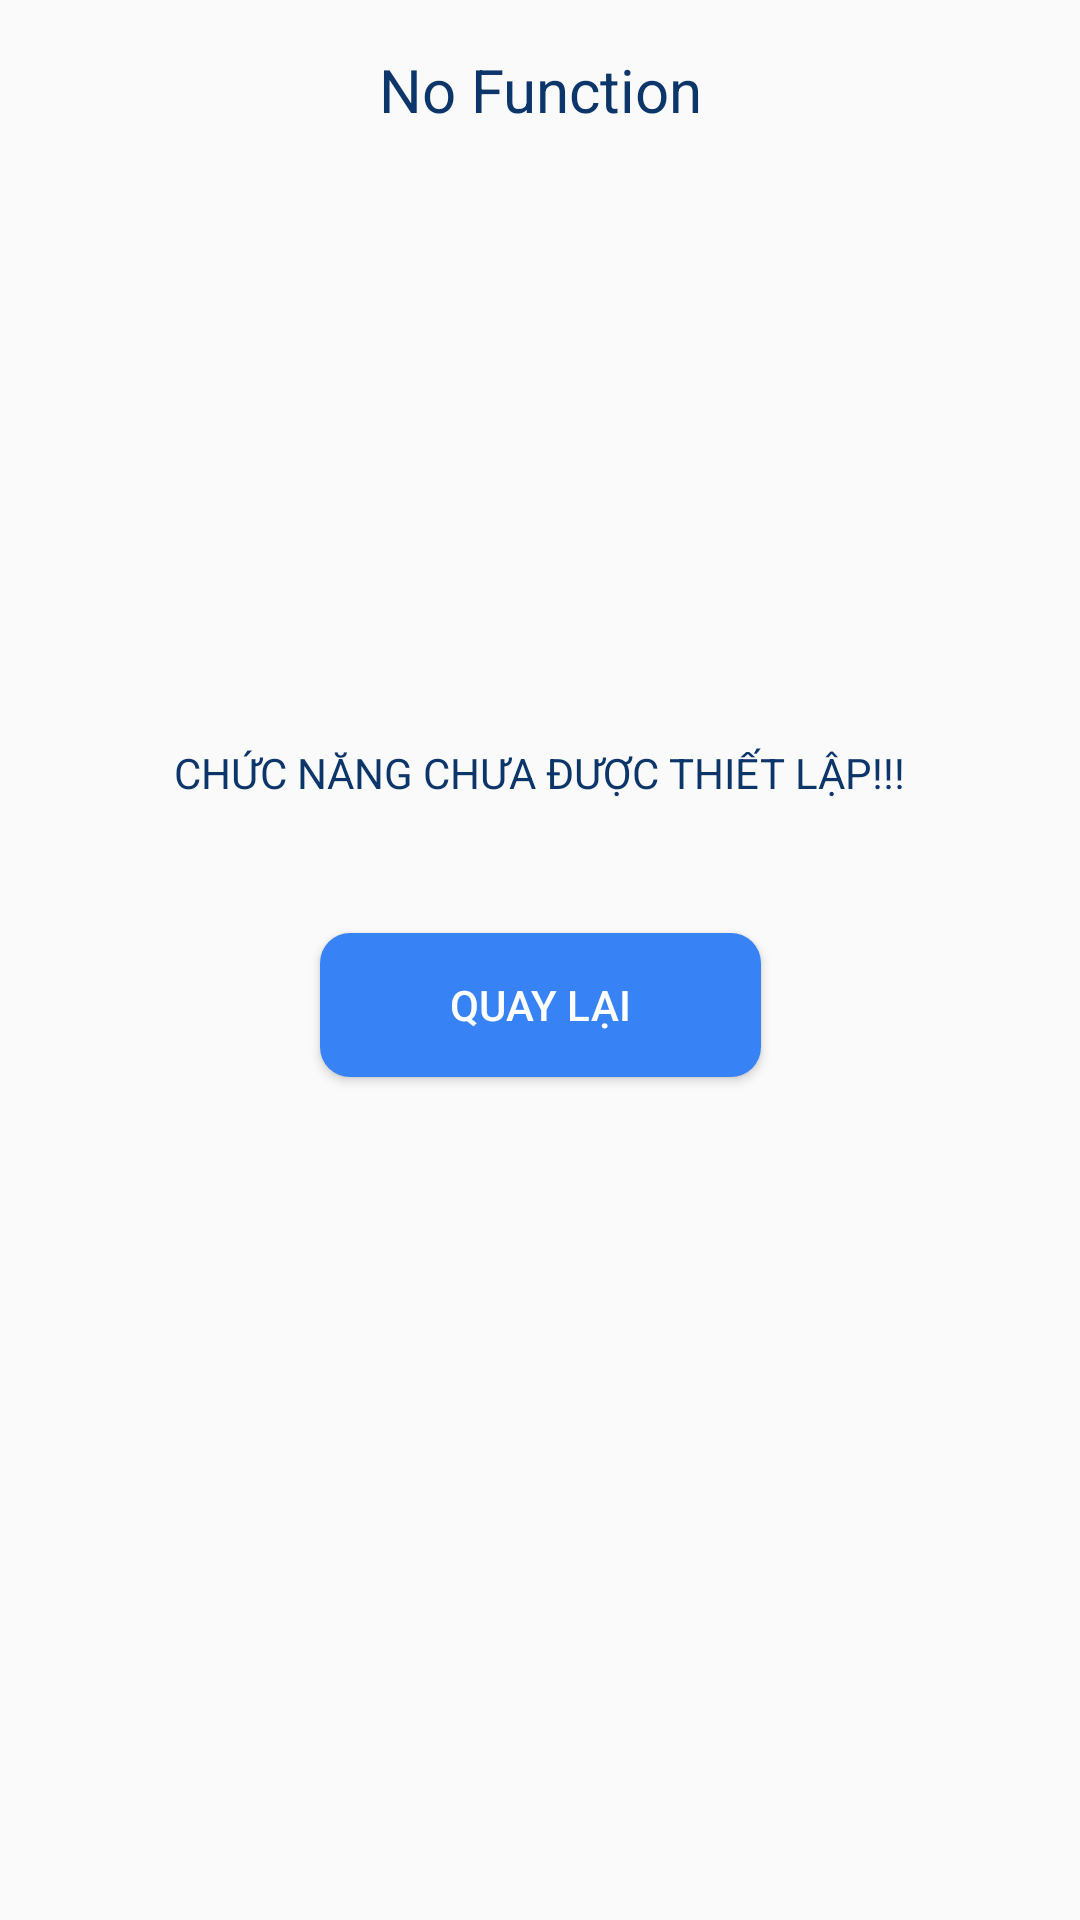

Write the Android layout XML for this screen, with the resource values it uses.
<!-- AndroidManifest.xml: application theme AppTheme -->
<!-- res/layout/activity_no_function.xml -->
<?xml version="1.0" encoding="utf-8"?>
<androidx.constraintlayout.widget.ConstraintLayout xmlns:android="http://schemas.android.com/apk/res/android"
    xmlns:app="http://schemas.android.com/apk/res-auto"
    xmlns:tools="http://schemas.android.com/tools"
    android:layout_width="match_parent"
    android:layout_height="match_parent"
    tools:context=".activity.NoFunctionActivity">


    <View
        android:id="@+id/topView"
        android:layout_width="match_parent"
        android:layout_height="60dp"
        android:background="@drawable/background_border_bottom"
        app:layout_constraintTop_toTopOf="parent"
        app:layout_constraintStart_toStartOf="parent"
        app:layout_constraintEnd_toEndOf="parent" />

    <FrameLayout
        android:id="@+id/buttonBack"
        android:layout_width="98dp"
        android:layout_height="48dp"
        app:layout_constraintBottom_toBottomOf="@+id/topView"
        app:layout_constraintEnd_toStartOf="@+id/textViewTitle"
        app:layout_constraintStart_toStartOf="parent"
        app:layout_constraintTop_toTopOf="@+id/topView">

    </FrameLayout>

    <TextView
        android:id="@+id/textViewTitle"
        android:layout_width="0dp"
        android:layout_height="50dp"
        android:layout_margin="5dp"
        android:text="No Function"
        android:textSize="20sp"
        android:gravity="center"
        android:textColor="#0C356A"
        app:layout_constraintTop_toTopOf="parent"
        app:layout_constraintStart_toStartOf="parent"
        app:layout_constraintEnd_toEndOf="parent"
        android:layout_gravity="center_vertical"/>


    <ImageView
        android:layout_width="40dp"
        android:layout_height="40dp"
        android:layout_gravity="center"
        android:layout_marginStart="16dp"
        android:layout_marginTop="10dp"
        android:background="@drawable/ic_action_back"
        android:contentDescription="Back"
        app:layout_constraintStart_toStartOf="parent"
        app:layout_constraintTop_toTopOf="parent" />

    <androidx.constraintlayout.widget.ConstraintLayout
        android:layout_width="match_parent"
        android:layout_height="match_parent"
        app:layout_constraintBottom_toBottomOf="parent"
        app:layout_constraintEnd_toEndOf="parent"
        app:layout_constraintHorizontal_bias="1.0"
        app:layout_constraintStart_toStartOf="parent"
        app:layout_constraintTop_toTopOf="parent"
        app:layout_constraintVertical_bias="1.0"
        tools:context="#">

        <TextView
            android:id="@+id/textView2"
            android:layout_width="wrap_content"
            android:layout_height="wrap_content"
            android:layout_marginTop="248dp"
            android:text="CHỨC NĂNG CHƯA ĐƯỢC THIẾT LẬP!!!"
            android:textColor="#0C356A"
            app:layout_constraintStart_toStartOf="parent"
            app:layout_constraintEnd_toEndOf="parent"
            app:layout_constraintTop_toTopOf="parent" />

        <Button
            android:id="@+id/btn_gui"
            android:layout_width="147dp"
            android:layout_height="wrap_content"
            android:layout_marginTop="44dp"
            android:background="@drawable/button_background"
            android:radius="10dp"
            android:text="QUAY LẠI"
            android:textColor="@color/white"
            app:layout_constraintEnd_toEndOf="parent"
            app:layout_constraintStart_toStartOf="parent"
            app:layout_constraintTop_toBottomOf="@+id/textView2" />
    </androidx.constraintlayout.widget.ConstraintLayout>


</androidx.constraintlayout.widget.ConstraintLayout>
<!-- resources referenced by this layout -->
<resources>
  <color name="white">#FFFFFFFF</color>
  <!-- drawable button_background (drawable) -->
  <?xml version="1.0" encoding="utf-8"?>
  <shape xmlns:android="http://schemas.android.com/apk/res/android">
      <solid android:color="#3782F5" />
      <corners android:radius="10dp" />
  </shape>
  <style name="AppTheme" parent="Theme.AppCompat.Light.NoActionBar">
          
      </style>
</resources>
